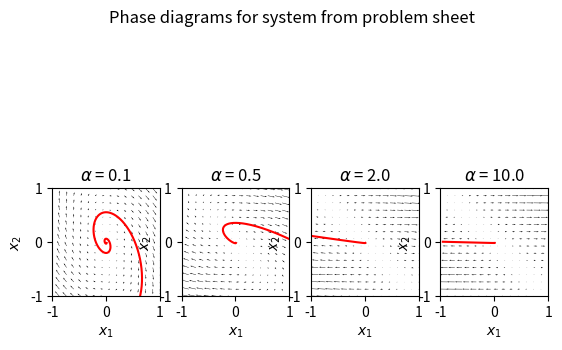
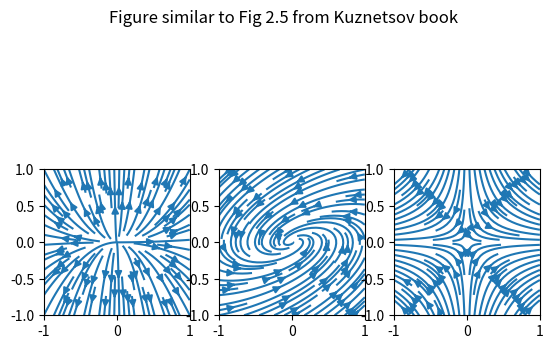

These figures' Python source, in order:
"""
Task 1/5
"""
import numpy as np
import matplotlib.pyplot as plt


def create_book_figure():
    """
    Create figures similar to Fig. 2.5 from
    https://www.springer.com/de/book/9780387219066
    """
    vector_fields = [node, focus, saddle]

    fig, axes = plt.subplots(nrows=1, ncols=len(vector_fields))
    fig.suptitle('Figure similar to Fig 2.5 from Kuznetsov book')

    alpha = 1
    xs = 10
    ys = 10
    X = np.linspace(-1, 1, xs)
    Y = np.linspace(-1, 1, ys)
    X, Y = np.meshgrid(X, Y)
    U = np.zeros((xs, ys))
    V = np.zeros((xs, ys))

    for v, ax in zip(vector_fields, axes):
        for i in range(xs):
            for j in range(ys):
                xy = np.array([X[i, j], Y[i, j]])
                uv = v(xy, alpha)
                U[i, j] = uv[0]
                V[i, j] = uv[1]

        ax.set_aspect('equal')
        ax.set_xlim(-1, 1)
        ax.set_ylim(-1, 1)
        ax.streamplot(X, Y, U, V)

    plt.show()


def create_assignment_figure(xlim=(-1, 1), ylim=(-1, 1), samples=16):
    """
    Create the phase portraits from the problem sheet.
    """
    alphas = [0.1, 0.5, 2.0, 10.0]

    fig, axes = plt.subplots(nrows=1, ncols=len(alphas))
    fig.suptitle('Phase diagrams for system from problem sheet')

    t = 10000
    dt = 0.01
    x_min, x_max = xlim
    y_min, y_max = ylim
    X1 = np.linspace(x_min, x_max, samples)
    X2 = np.linspace(y_min, y_max, samples)
    X1, X2 = np.meshgrid(X1, X2)
    dX1 = np.zeros((samples, samples))
    dX2 = np.zeros((samples, samples))

    for alpha, ax in zip(alphas, axes):
        for i in range(samples):
            for j in range(samples):
                x = np.array([X1[i, j], X2[i, j]])
                dx = derivative(x, alpha)
                dX1[i, j] = dx[0]
                dX2[i, j] = dx[1]

        ax.set_title(rf'$\alpha$ = {alpha}')
        ax.set_aspect('equal')
        ax.set_xlim(xlim)
        ax.set_ylim(ylim)
        ax.set_xlabel(r'$x_1$')
        ax.set_ylabel(r'$x_2$')
        ax.quiver(X1, X2, dX1, dX2)

        x = np.array([0.01, -0.01])
        X1_orbit = [x[0]]
        X2_orbit = [x[1]]

        for i in range(t):
            x += dt * derivative(x, alpha)
            if x[0] > x_max or x[0] < x_min or x[1] > y_max or x[1] < y_min:
                break
            X1_orbit.append(x[0])
            X2_orbit.append(x[1])

        ax.plot(X1_orbit, X2_orbit, 'r')

    plt.show()


def derivative(x, alpha):
    """
    Equation (5) from the problem sheet.
    """
    A = np.array([[alpha, alpha], [-0.25, 0]])
    return A @ x


def node(x, alpha):
    A = np.array([[alpha, 0], [0, 2 * alpha]])
    return A @ x


def focus(x, alpha):
    A = np.array([[0, -2.89], [1, -1.6]])
    return A @ x


def saddle(x, alpha):
    A = np.array([[alpha, 0], [0, -alpha]])
    return A @ x


if __name__ == '__main__':
    create_assignment_figure()
    create_book_figure()
